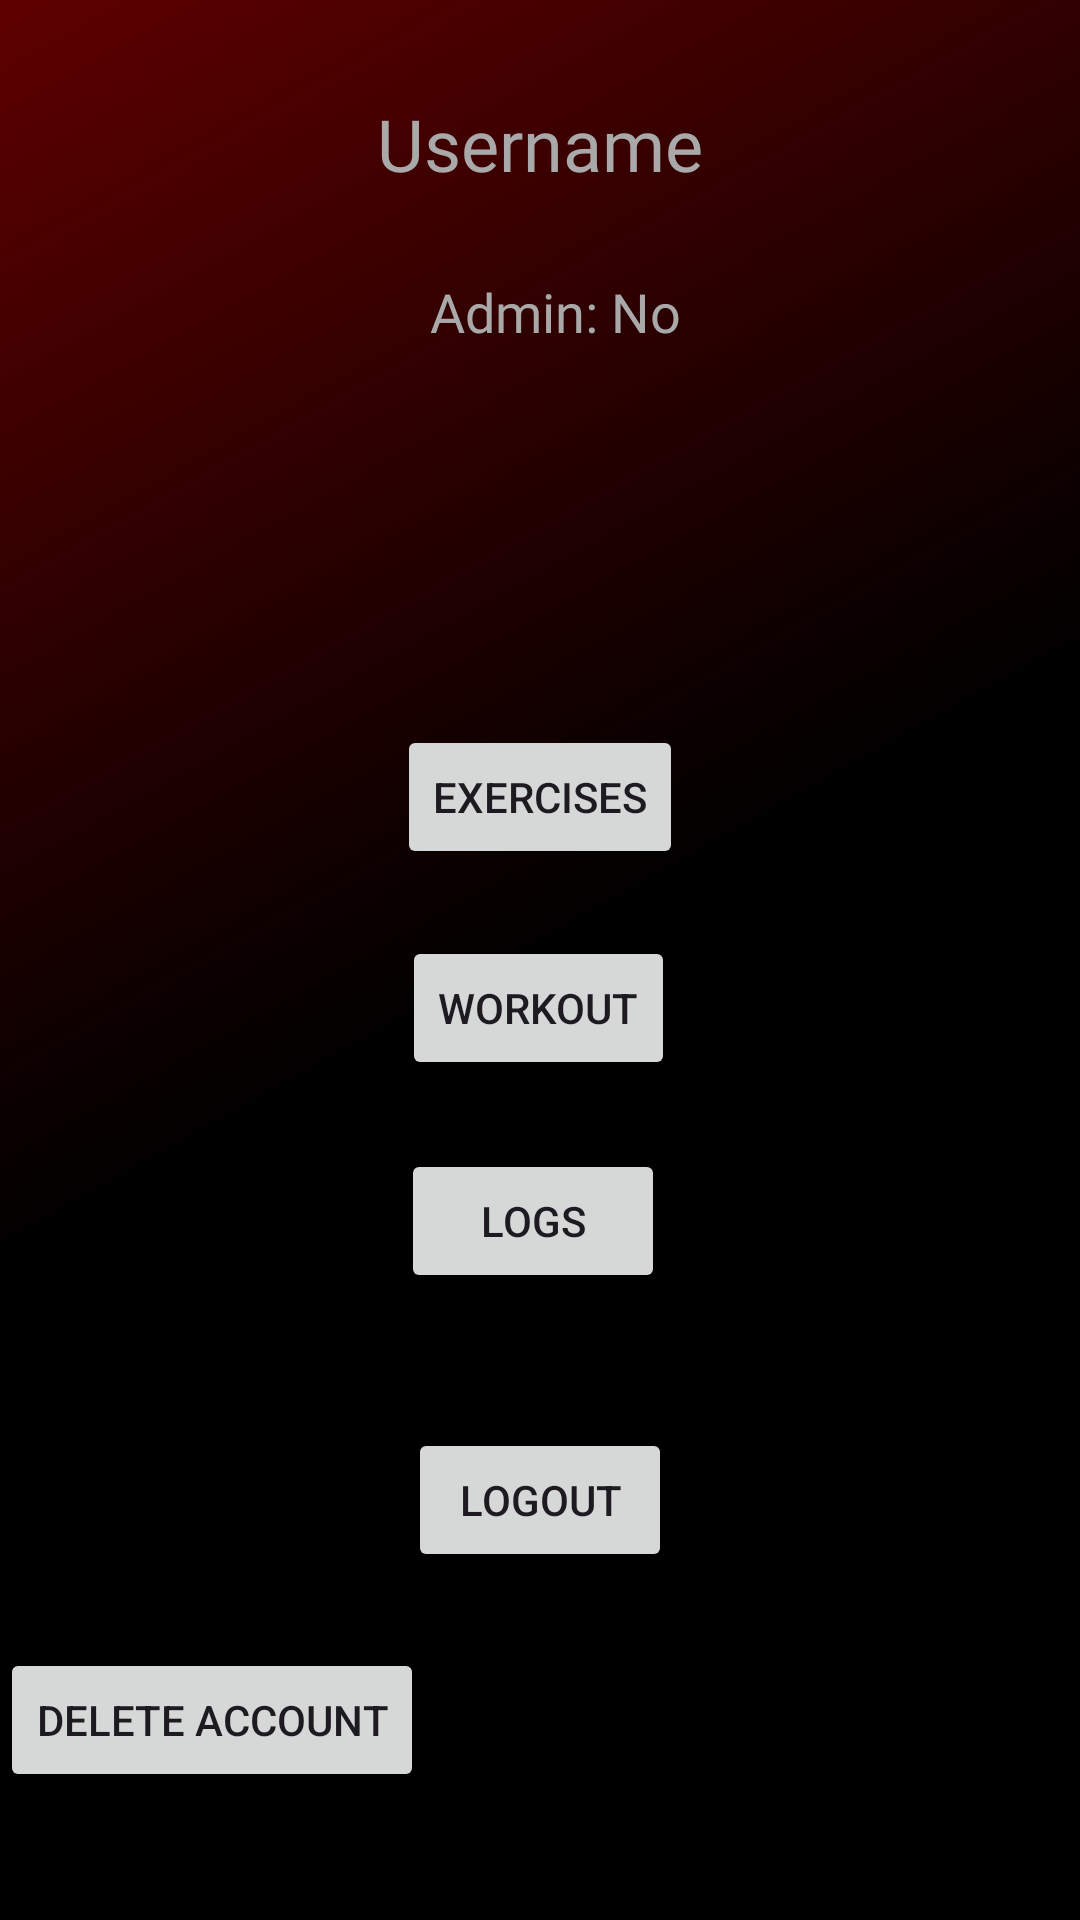

This screen was rendered from an Android layout file. Write that file and the resources it references.
<!-- AndroidManifest.xml: application theme Theme.DemonBuilderV2 -->
<!-- res/layout/activity_demon_landing_page.xml -->
<?xml version="1.0" encoding="utf-8"?>
<androidx.constraintlayout.widget.ConstraintLayout xmlns:android="http://schemas.android.com/apk/res/android"
    xmlns:app="http://schemas.android.com/apk/res-auto"
    xmlns:tools="http://schemas.android.com/tools"
    android:layout_width="match_parent"
    android:layout_height="match_parent"
    android:background="@drawable/demon_gradient"
    tools:context=".DemonLandingPageActivity">

    <TextView
        android:id="@+id/textViewUsername"
        android:layout_width="wrap_content"
        android:layout_height="wrap_content"
        android:layout_centerHorizontal="true"
        android:fontFamily="@font/nosifer"
        android:text="Username"
        android:textColor="@color/lightGray"
        android:textSize="24sp"
        app:layout_constraintBottom_toBottomOf="parent"
        app:layout_constraintEnd_toEndOf="parent"
        app:layout_constraintStart_toStartOf="parent"
        app:layout_constraintTop_toTopOf="parent"
        app:layout_constraintVertical_bias="0.052" />

    <TextView
        android:id="@+id/textViewAdminStatus"
        android:layout_width="wrap_content"
        android:layout_height="wrap_content"
        android:layout_below="@id/textViewUsername"
        android:layout_centerHorizontal="true"
        android:fontFamily="@font/syncopate_bold"
        android:text="Admin: No"
        android:textColor="@color/lightGray"
        android:textSize="18sp"
        app:layout_constraintBottom_toBottomOf="parent"
        app:layout_constraintEnd_toEndOf="parent"
        app:layout_constraintHorizontal_bias="0.519"
        app:layout_constraintStart_toStartOf="parent"
        app:layout_constraintTop_toTopOf="parent"
        app:layout_constraintVertical_bias="0.149" />

    <Button
        android:id="@+id/btnWorkouts"
        android:layout_width="wrap_content"
        android:layout_height="wrap_content"
        android:layout_below="@id/textViewAdminStatus"
        android:layout_centerHorizontal="true"
        android:text="Workout"
        app:layout_constraintBottom_toBottomOf="parent"
        app:layout_constraintEnd_toEndOf="parent"
        app:layout_constraintHorizontal_bias="0.498"
        app:layout_constraintStart_toStartOf="parent"
        app:layout_constraintTop_toTopOf="parent"
        app:layout_constraintVertical_bias="0.527" />

    <Button
        android:id="@+id/btnExercises"
        android:layout_width="wrap_content"
        android:layout_height="wrap_content"
        android:layout_below="@id/btnWorkouts"
        android:layout_centerHorizontal="true"
        android:text="Exercises"
        app:layout_constraintBottom_toBottomOf="parent"
        app:layout_constraintEnd_toEndOf="parent"
        app:layout_constraintStart_toStartOf="parent"
        app:layout_constraintTop_toTopOf="parent"
        app:layout_constraintVertical_bias="0.408" />

    <Button
        android:id="@+id/btnLogs"
        android:layout_width="wrap_content"
        android:layout_height="wrap_content"
        android:layout_below="@id/btnExercises"
        android:layout_centerHorizontal="true"
        android:text="Logs"
        android:textColorHighlight="#F4F0F0"
        android:textColorLink="#F8F5F5"
        app:layout_constraintBottom_toBottomOf="parent"
        app:layout_constraintEnd_toEndOf="parent"
        app:layout_constraintHorizontal_bias="0.492"
        app:layout_constraintStart_toStartOf="parent"
        app:layout_constraintTop_toTopOf="parent"
        app:layout_constraintVertical_bias="0.647" />

    <Button
        android:id="@+id/btnAdminArea"
        android:layout_width="wrap_content"
        android:layout_height="wrap_content"
        android:layout_below="@id/textViewAdminStatus"
        android:layout_centerHorizontal="true"
        android:text="Admin Area"
        android:textColor="@color/black"
        android:visibility="invisible"
        app:layout_constraintBottom_toBottomOf="parent"
        app:layout_constraintEnd_toEndOf="parent"
        app:layout_constraintStart_toStartOf="parent"
        app:layout_constraintTop_toTopOf="parent"
        app:layout_constraintVertical_bias="0.234" />

    <Button
        android:id="@+id/btnLogout"
        android:layout_width="wrap_content"
        android:layout_height="wrap_content"
        android:layout_below="@+id/btnLogs"
        android:layout_centerHorizontal="true"
        android:text="Logout"
        app:layout_constraintBottom_toBottomOf="parent"
        app:layout_constraintEnd_toEndOf="parent"
        app:layout_constraintStart_toStartOf="parent"
        app:layout_constraintTop_toBottomOf="@+id/btnWorkouts" />

    <Button
        android:id="@+id/button3"
        android:layout_width="wrap_content"
        android:layout_height="wrap_content"
        android:text="Delete Account"
        app:layout_constraintBottom_toBottomOf="parent"
        app:layout_constraintTop_toTopOf="parent"
        app:layout_constraintVertical_bias="0.928"
        tools:layout_editor_absoluteX="132dp" />

</androidx.constraintlayout.widget.ConstraintLayout>
<!-- resources referenced by this layout -->
<resources>
  <color name="black">#FF000000</color>
  <color name="lightGray">#A9A9A9</color>
  <!-- drawable demon_gradient (drawable) -->
  <?xml version="1.0" encoding="utf-8"?>
  <shape xmlns:android="http://schemas.android.com/apk/res/android"
      android:shape="rectangle">
      <gradient
          android:startColor="@color/black"
          android:centerColor="@color/black"
          android:endColor="@color/midnightRed"
          android:angle="135" />
  </shape>
  <style name="Theme.DemonBuilderV2" parent="Base.Theme.DemonBuilderV2" />
  <color name="midnightRed">#5E0000</color>
  <style name="Base.Theme.DemonBuilderV2" parent="Theme.Material3.DayNight.NoActionBar">
          
          
      </style>
</resources>
